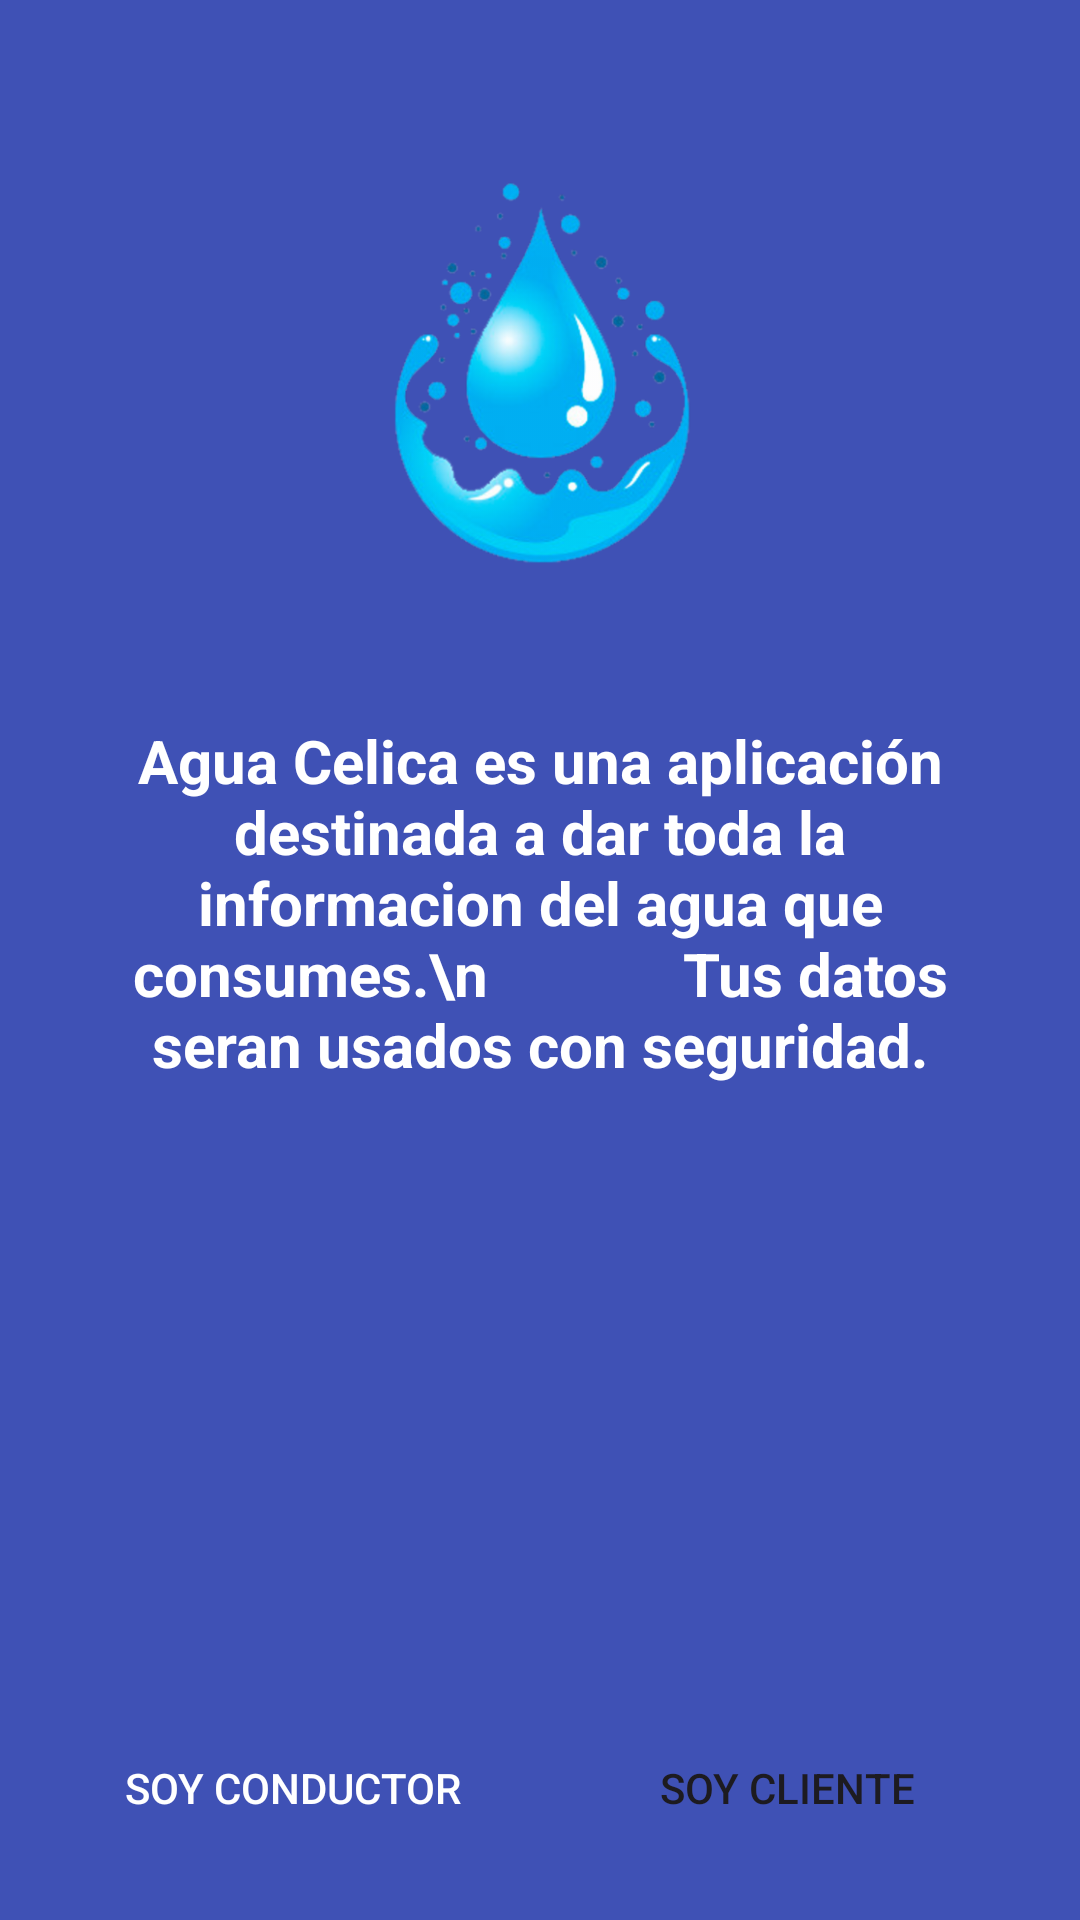

Reconstruct the res/layout file that produces this screen, plus the resources it refers to.
<!-- AndroidManifest.xml: application theme Theme.AguaPurificadaCelica -->
<!-- res/layout/activity_main.xml -->
<?xml version="1.0" encoding="utf-8"?>
<androidx.coordinatorlayout.widget.CoordinatorLayout xmlns:android="http://schemas.android.com/apk/res/android"
    xmlns:app="http://schemas.android.com/apk/res-auto"
    xmlns:tools="http://schemas.android.com/tools"
    android:layout_width="match_parent"
    android:layout_height="match_parent"
    android:fitsSystemWindows="true"
    android:background="@color/colorPrimary"
    tools:context=".activities.MainActivity">

    <LinearLayout
        android:layout_width="match_parent"
        android:layout_height="match_parent"
        android:orientation="vertical" >

        <ImageView
            android:layout_width="150dp"
            android:layout_height="150dp"
            android:src="@drawable/logo"
            android:layout_marginTop="50dp"
            android:layout_gravity="center"/>

        <TextView
            android:layout_width="match_parent"
            android:layout_height="wrap_content"
            android:text="Agua Celica es una aplicación
            destinada a dar toda la informacion del agua que consumes.\n
            Tus datos seran usados con seguridad."
            android:textAlignment="center"
            android:textColor="@color/colorWhite"
            android:layout_margin="40dp"
            android:textSize="20sp"
            android:textStyle="bold"/>

        <LinearLayout
            android:layout_width="match_parent"
            android:layout_height="match_parent"
            android:orientation="horizontal"
            android:gravity="bottom"
            android:layout_margin="20dp"
            >

            <Button
                android:id="@+id/btnIAmDriver"
                android:layout_width="0dp"
                android:layout_weight="1"
                android:layout_height="wrap_content"
                android:background="@drawable/rounded_button"
                android:text="SOY CONDUCTOR"
                android:backgroundTint="@color/colorBlueLight"
                android:textColor="@color/colorWhite"
                android:layout_marginRight="5dp"/>

            <Button
                android:id="@+id/btnIAmClient"
                android:layout_width="0dp"
                android:layout_weight="1"
                android:background="@drawable/rounded_button"
                android:backgroundTint="@color/colorWhite"
                android:layout_height="wrap_content"
                android:layout_marginLeft="5dp"
                android:text="SOY CLIENTE" />

        </LinearLayout>

    </LinearLayout>
    </androidx.coordinatorlayout.widget.CoordinatorLayout>
<!-- resources referenced by this layout -->
<resources>
  <color name="colorBlueLight">#03A9F4</color>
  <color name="colorPrimary">#3F51B5</color>
  <color name="colorWhite">#FFFFFF</color>
  <!-- drawable logo: png bitmap (drawable-hdpi, 36002 bytes) -->
  <style name="Theme.AguaPurificadaCelica" parent="Base.Theme.AguaPurificadaCelica" />
  <style name="Base.Theme.AguaPurificadaCelica" parent="Theme.Material3.DayNight.NoActionBar">
          
          
      </style>
</resources>
